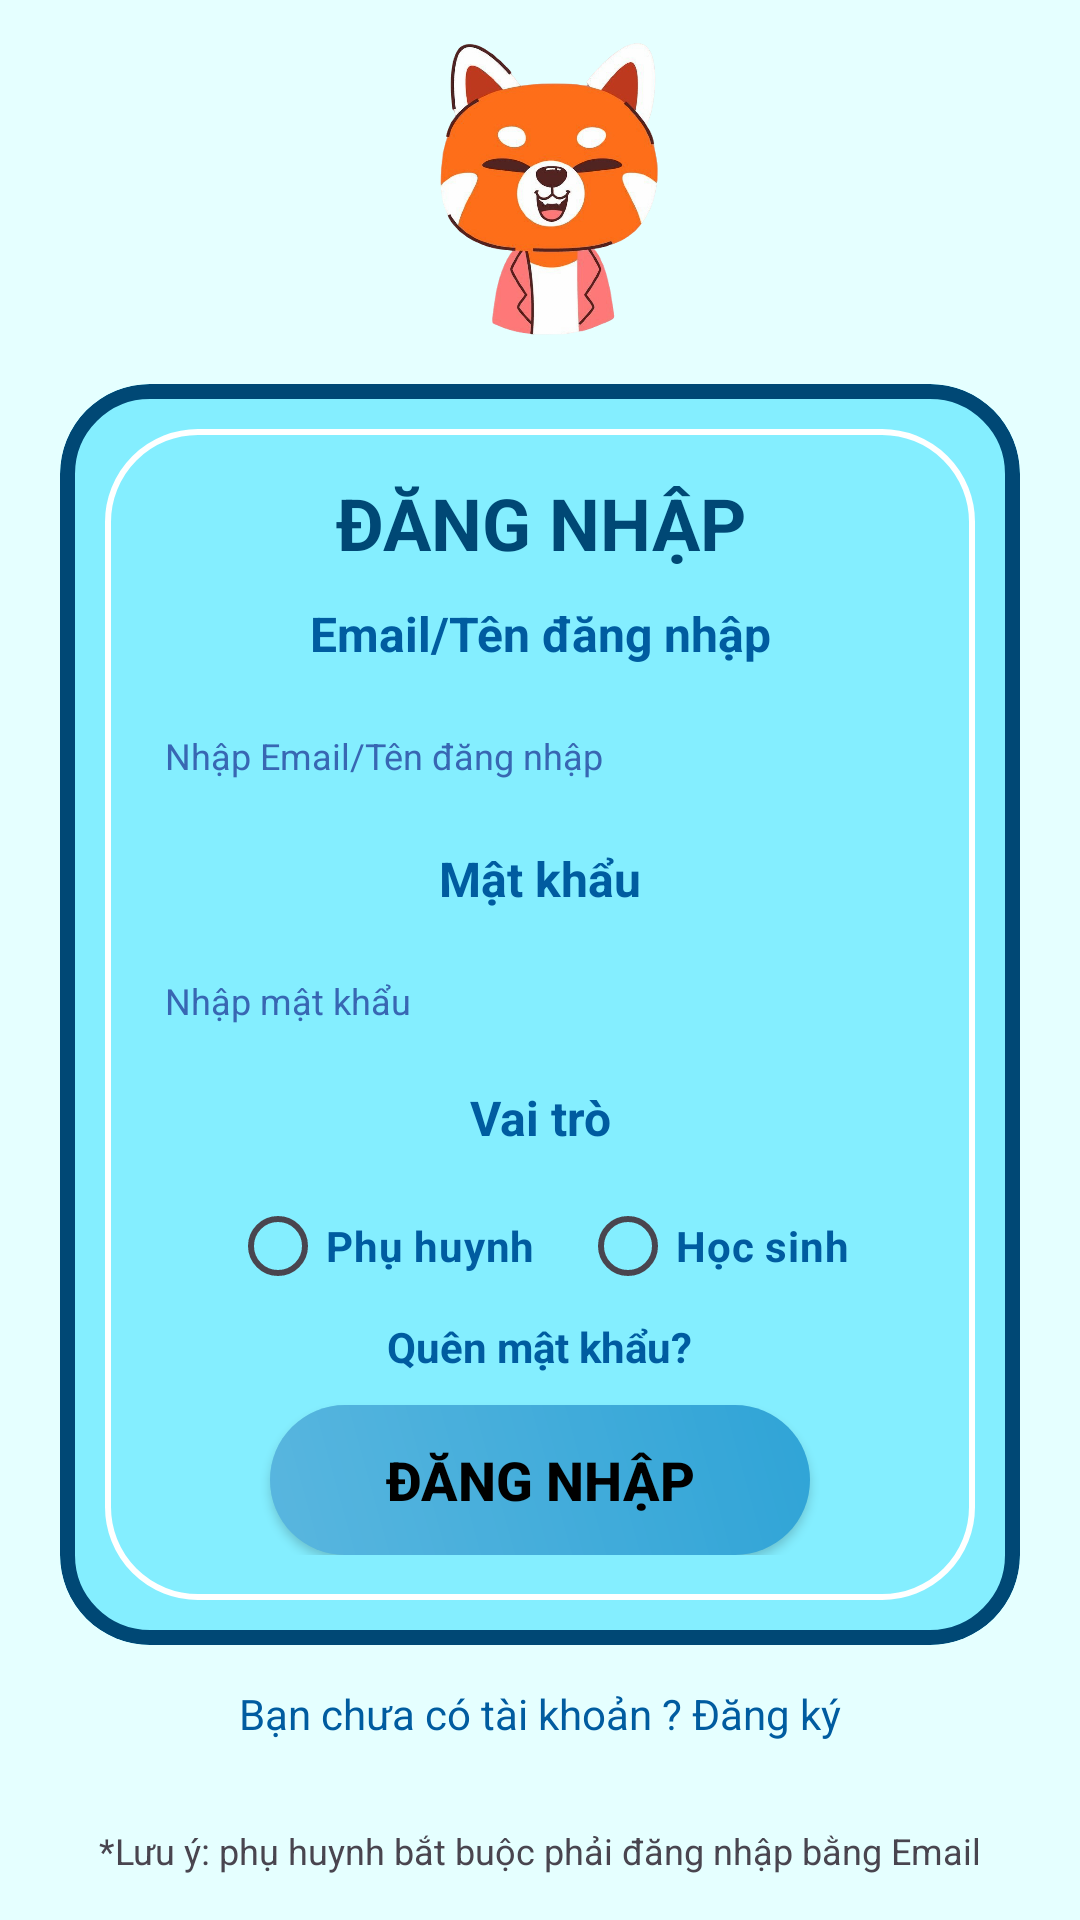

This screen was rendered from an Android layout file. Write that file and the resources it references.
<!-- AndroidManifest.xml: application theme Theme.MathEDu -->
<!-- res/layout/activity_dang_nhap.xml -->
<?xml version="1.0" encoding="utf-8"?>
<LinearLayout xmlns:android="http://schemas.android.com/apk/res/android"
    xmlns:app="http://schemas.android.com/apk/res-auto"
    xmlns:tools="http://schemas.android.com/tools"
    android:id="@+id/main"
    android:layout_width="match_parent"
    android:layout_height="match_parent"
    android:orientation="vertical"
    android:background="@color/maunen"
    tools:context=".Login.DangNhap">

    <ImageView
        android:id="@+id/imageView2"
        android:layout_width="match_parent"
        android:layout_height="128dp"
        app:srcCompat="@drawable/img_2" />

    <com.google.android.material.card.MaterialCardView
        android:layout_width="match_parent"
        android:layout_height="wrap_content"
        android:layout_gravity="center"
        android:layout_marginLeft="20dp"
        android:layout_marginRight="20dp"
        app:cardBackgroundColor="#84EEFF"
        app:cardCornerRadius="30dp"
        app:strokeColor="@color/mauvien"
        app:strokeWidth="5dp">

        <LinearLayout
            android:layout_width="match_parent"
            android:layout_height="wrap_content"
            android:layout_margin="15dp"
            android:background="@drawable/bg_rounded"
            android:gravity="center"
            android:orientation="vertical"
            android:padding="15dp">

            
            <TextView
                android:id="@+id/textView"
                android:layout_width="match_parent"
                android:layout_height="wrap_content"
                android:layout_marginBottom="10dp"
                android:text="ĐĂNG NHẬP"
                android:textAlignment="center"
                android:textColor="#004875"
                android:textSize="24sp"
                android:textStyle="bold" />

            

            
            <TextView
                android:id="@+id/textView3"
                android:layout_width="match_parent"
                android:layout_height="wrap_content"
                android:layout_marginBottom="10dp"
                android:text="Email/Tên đăng nhập"
                android:textAlignment="center"
                android:textColor="#005CA0"
                android:textSize="16sp"
                android:textStyle="bold" />

            <EditText
                android:id="@+id/edtemail"
                android:layout_width="match_parent"
                android:layout_height="40dp"
                android:layout_marginBottom="10dp"
                android:background="@drawable/bg_edittext"
                android:hint="Nhập Email/Tên đăng nhập"
                android:padding="5dp"
                android:textColorHint="#3867B3"
                android:textSize="12dp" />

            

            <TextView
                android:id="@+id/textView4"
                android:layout_width="match_parent"
                android:layout_height="wrap_content"
                android:layout_marginBottom="10dp"
                android:text="Mật khẩu"
                android:textAlignment="center"
                android:textColor="#005CA0"
                android:textSize="16sp"
                android:textStyle="bold" />

            <EditText
                android:id="@+id/edtpassword"
                android:layout_width="match_parent"
                android:layout_height="40dp"
                android:background="@drawable/bg_edittext"
                android:hint="Nhập mật khẩu"
                android:inputType="textPassword"
                android:padding="5dp"
                android:textColorHint="#3867B3"
                android:textSize="12dp" />
            

            <TextView
                android:id="@+id/textView7"
                android:layout_width="match_parent"
                android:layout_height="wrap_content"
                android:text="Vai trò"
                android:layout_marginBottom="8dp"
                android:layout_marginTop="8dp"
                android:textAlignment="center"
                android:textColor="#005CA0"
                android:textSize="16sp"
                android:textStyle="bold" />

            
            <RadioGroup
                android:id="@+id/rdgroup"
                android:layout_width="match_parent"
                android:layout_height="match_parent"
                android:gravity="center"
                android:orientation="horizontal">

                <RadioButton
                    android:id="@+id/radph"
                    android:layout_width="wrap_content"
                    android:layout_height="wrap_content"
                    android:text="Phụ huynh"
                    android:textColor="@color/mauchu"
                    android:layout_marginRight="15dp"
                    android:textSize="14sp"
                    android:textStyle="bold" />

                <RadioButton
                    android:id="@+id/radhs"
                    android:layout_width="wrap_content"
                    android:layout_height="wrap_content"
                    android:text="Học sinh"
                    android:textColor="@color/mauchu"
                    android:textSize="14sp"
                    android:textStyle="bold" />

            </RadioGroup>

            
            <TextView
                android:id="@+id/txtquen"
                android:layout_width="wrap_content"
                android:layout_height="0dp"
                android:layout_weight="1"
                android:layout_marginBottom="10dp"
                android:text="Quên mật khẩu?"
                android:textColor="@color/mauchu"
                android:textStyle="bold" />
            
            <Button
                android:id="@+id/btnlogin"
                android:layout_width="180dp"
                android:layout_height="50dp"
                android:background="@drawable/button_login"
                android:backgroundTint="@null"
                android:text="Đăng nhập"
                android:textColor="#000"
                android:textSize="18sp"
                android:textStyle="bold" />


            

        </LinearLayout>

    </com.google.android.material.card.MaterialCardView>

    <LinearLayout
        android:layout_width="match_parent"
        android:layout_height="0dp"
        android:gravity="center"
        android:layout_weight="1"
        android:orientation="horizontal">

        <TextView
            android:id="@+id/textView5"
            android:layout_width="wrap_content"
            android:layout_height="wrap_content"
            android:text="Bạn chưa có tài khoản ?"
            android:textColor="@color/mauchu" />

        <TextView
            android:id="@+id/txtdk"
            android:layout_width="wrap_content"
            android:layout_height="wrap_content"
            android:layout_gravity="center"
            android:text=" Đăng ký"
            android:textColor="@color/mauchu" />

    </LinearLayout>

    <TextView
        android:id="@+id/textView6"
        android:layout_width="match_parent"
        android:layout_height="0dp"
        android:layout_weight="1"
        android:gravity="center"
        android:text="*Lưu ý: phụ huynh bắt buộc phải đăng nhập bằng Email"
        android:textSize="12sp"/>

</LinearLayout>
<!-- resources referenced by this layout -->
<resources>
  <color name="mauchu">#005CA0</color>
  <color name="maunen">#E5FFFF</color>
  <color name="mauvien">#004875</color>
  <!-- drawable bg_rounded (drawable) -->
  <?xml version="1.0" encoding="utf-8"?>
  <shape xmlns:android="http://schemas.android.com/apk/res/android">
      <solid android:color="#84EEFF"/>
      <corners android:radius="30dp"/>
      <stroke android:color="@color/white" android:width="2dp"/>
  </shape>
  <!-- drawable button_login (drawable) -->
  <?xml version="1.0" encoding="utf-8"?>
  <layer-list xmlns:android="http://schemas.android.com/apk/res/android">
      
      <item>
          <shape android:shape="rectangle">
              <solid android:color="@color/xanhcd"/>
              <corners android:radius="40dp"/>
          </shape>
      </item>
  
      
      <item>
          <shape>
              <corners android:radius="40dp"/>
              <gradient
                  android:startColor="#33FFFFFF"
                  android:endColor="#00FFFFFF"
                  android:angle="45"/>
          </shape>
      </item>
  </layer-list>
  <!-- drawable img_2: png bitmap (drawable, 277767 bytes) -->
  <!-- drawable img_5: png bitmap (drawable, 1343 bytes) -->
  <!-- drawable img_6: png bitmap (drawable, 1379 bytes) -->
  <style name="Theme.MathEDu" parent="Base.Theme.MathEDu" />
  <color name="white">#FFFFFFFF</color>
  <color name="xanhcd">#2FA4D7</color>
  <style name="Base.Theme.MathEDu" parent="Theme.Material3.DayNight.NoActionBar">
          
          
          <item name="colorPrimary">@color/xanhcd</item>
      </style>
</resources>
